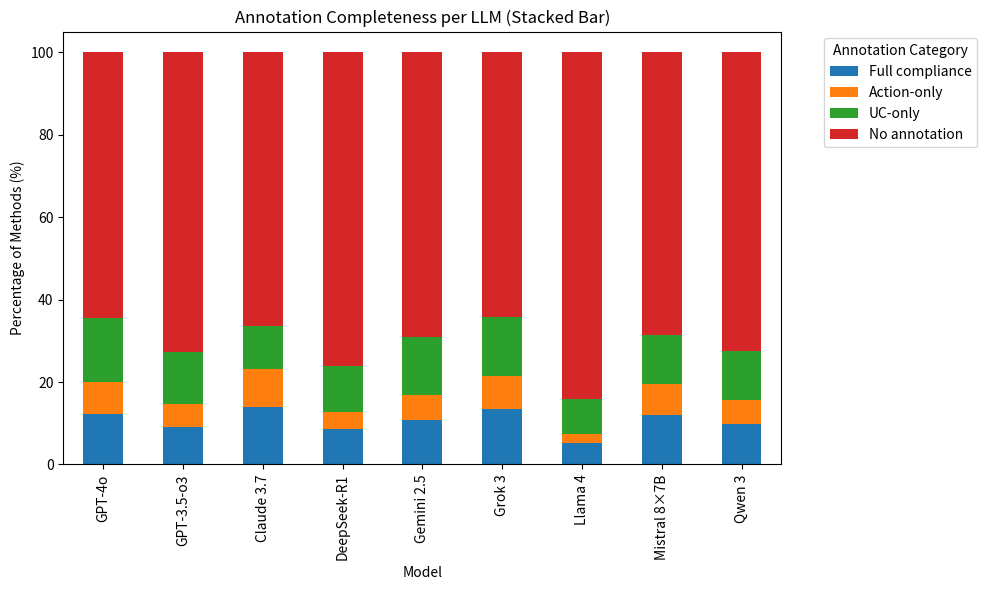
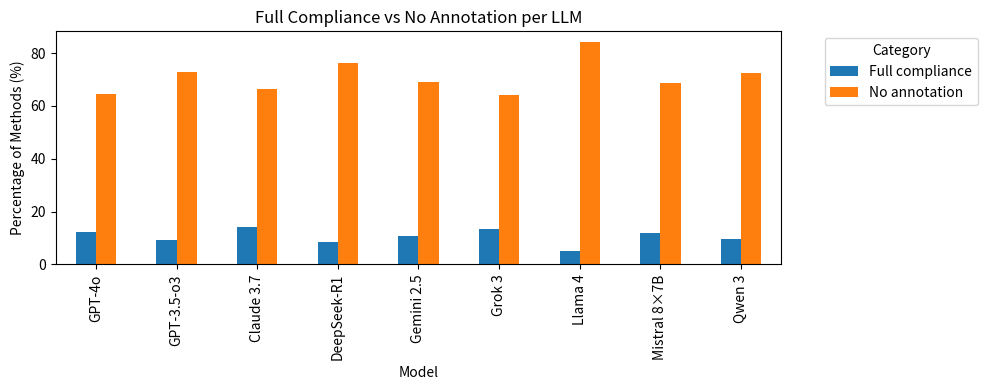

These figures' Python source, in order:
import pandas as pd
import matplotlib.pyplot as plt
import numpy as np

# Constructing the DataFrame
import pandas as pd
import matplotlib.pyplot as plt

# Construct the DataFrame based on the provided annotation completeness percentages
data = {
    'Model': ['GPT-4o', 'GPT-3.5-o3', 'Claude 3.7', 'DeepSeek-R1', 'Gemini 2.5', 
              'Grok 3', 'Llama 4', 'Mistral 8×7B', 'Qwen 3'],
    'Full compliance': [12.3, 9.1, 14.0, 8.5, 10.8, 13.5, 5.2, 11.9, 9.8],
    'Action-only': [7.8, 5.5, 9.2, 4.3, 6.1, 8.0, 2.1, 7.5, 5.9],
    'UC-only': [15.4, 12.7, 10.3, 11.0, 13.9, 14.2, 8.7, 12.1, 11.8],
    'No annotation': [64.5, 72.7, 66.5, 76.2, 69.2, 64.3, 84.0, 68.5, 72.5]
}

df = pd.DataFrame(data).set_index('Model')

# Plot 1: Stacked bar chart
ax = df.plot(kind='bar', stacked=True, figsize=(10, 6))
ax.set_ylabel('Percentage of Methods (%)')
ax.set_title('Annotation Completeness per LLM (Stacked Bar)')
ax.legend(title='Annotation Category', bbox_to_anchor=(1.05, 1), loc='upper left')
plt.tight_layout()
plt.show()

# Plot 2: Grouped bar chart for Full compliance vs No annotation
fig, ax2 = plt.subplots(figsize=(10, 4))
subset = df[['Full compliance', 'No annotation']]
subset.plot(kind='bar', ax=ax2)
ax2.set_ylabel('Percentage of Methods (%)')
ax2.set_title('Full Compliance vs No Annotation per LLM')
ax2.legend(title='Category', bbox_to_anchor=(1.05, 1), loc='upper left')
plt.tight_layout()
plt.show()
